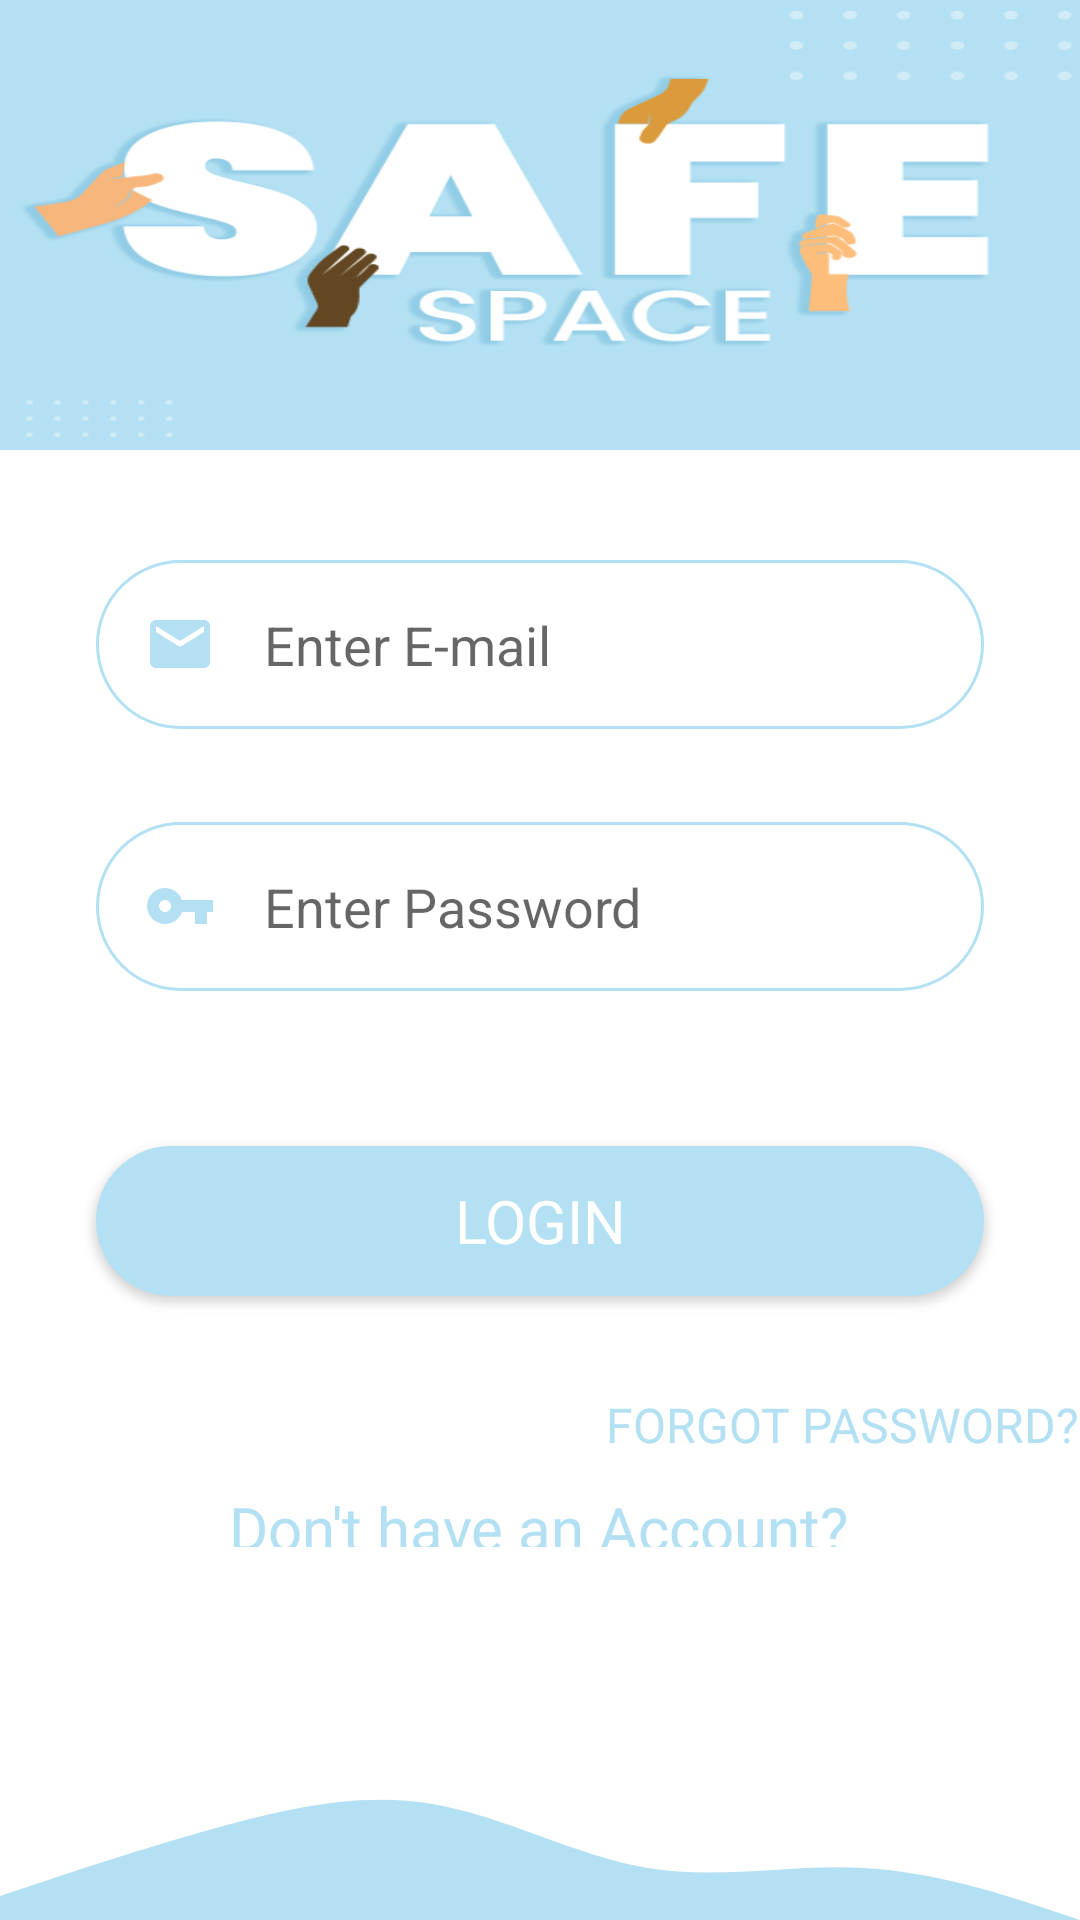

Write the Android layout XML for this screen, with the resource values it uses.
<!-- AndroidManifest.xml: application theme Theme.ASafePlace -->
<!-- res/layout/activity_login.xml -->
<?xml version="1.0" encoding="utf-8"?>
<androidx.constraintlayout.widget.ConstraintLayout xmlns:android="http://schemas.android.com/apk/res/android"
    xmlns:app="http://schemas.android.com/apk/res-auto"
    xmlns:tools="http://schemas.android.com/tools"
    android:layout_width="match_parent"
    android:layout_height="match_parent"
    tools:context=".Login">

    <ImageView
        android:id="@+id/imageView"
        android:layout_width="wrap_content"
        android:layout_height="150dp"
        android:scaleType="fitXY"
        app:layout_constraintEnd_toEndOf="parent"
        app:layout_constraintTop_toTopOf="parent"
        app:srcCompat="@drawable/bg" />

    <EditText
        android:id="@+id/editTextemail"
        android:layout_width="0dp"
        android:layout_height="wrap_content"
        android:layout_marginStart="32dp"
        android:layout_marginEnd="32dp"
        android:background="@drawable/round_border"
        android:drawableStart="@drawable/ic_baseline_email_24"
        android:drawablePadding="16dp"
        android:ems="10"
        android:hint="Enter E-mail"
        android:inputType="textEmailAddress"
        android:minHeight="48dp"
        android:padding="16dp"
        app:layout_constraintBottom_toBottomOf="parent"
        app:layout_constraintEnd_toEndOf="parent"
        app:layout_constraintHorizontal_bias="0.0"
        app:layout_constraintStart_toStartOf="parent"
        app:layout_constraintTop_toTopOf="parent"
        app:layout_constraintVertical_bias="0.32" />

    <EditText
        android:id="@+id/editTextpassword"
        android:layout_width="0dp"
        android:layout_height="wrap_content"
        android:layout_marginStart="32dp"
        android:layout_marginTop="24dp"
        android:layout_marginEnd="32dp"
        android:background="@drawable/round_border"
        android:drawableStart="@drawable/ic_baseline_vpn_key_24"
        android:drawablePadding="16dp"
        android:ems="10"
        android:hint="Enter Password"
        android:inputType="textPassword"
        android:minHeight="48dp"
        android:padding="16dp"
        app:layout_constraintBottom_toBottomOf="parent"
        app:layout_constraintEnd_toEndOf="parent"
        app:layout_constraintHorizontal_bias="0.497"
        app:layout_constraintStart_toStartOf="parent"
        app:layout_constraintTop_toBottomOf="@+id/editTextemail"
        app:layout_constraintVertical_bias="0.022" />

    <Button
        android:id="@+id/signin"
        android:layout_width="0dp"
        android:layout_height="wrap_content"
        android:layout_marginStart="32dp"
        android:layout_marginTop="32dp"
        android:layout_marginEnd="32dp"
        android:height="50dp"
        android:background="@drawable/round_bg"
        android:fontFamily="@font/regular"
        android:text="LOGIN"
        android:textColor="@color/white"
        android:textSize="20sp"
        app:layout_constraintBottom_toBottomOf="parent"
        app:layout_constraintEnd_toEndOf="parent"
        app:layout_constraintHorizontal_bias="0.498"
        app:layout_constraintStart_toStartOf="parent"
        app:layout_constraintTop_toBottomOf="@+id/editTextpassword"
        app:layout_constraintVertical_bias="0.086" />

    <TextView
        android:id="@+id/fogotpassword"
        android:layout_width="wrap_content"
        android:layout_height="20dp"
        android:layout_marginTop="32dp"
        android:fontFamily="@font/bold"
        android:text="FORGOT PASSWORD?"
        android:textColor="#b3e0f2"
        android:textSize="16sp"
        app:layout_constraintBottom_toBottomOf="parent"
        app:layout_constraintEnd_toEndOf="parent"
        app:layout_constraintHorizontal_bias="1.0"
        app:layout_constraintStart_toStartOf="parent"
        app:layout_constraintTop_toBottomOf="@+id/signin"
        app:layout_constraintVertical_bias="0.0" />

    <TextView
        android:id="@+id/gotoregister"
        android:layout_width="wrap_content"
        android:layout_height="20dp"
        android:fontFamily="@font/bold"
        android:text="Don't have an Account?"
        android:textColor="#B3E0F2"
        android:textSize="20sp"
        app:layout_constraintBottom_toBottomOf="parent"
        app:layout_constraintEnd_toEndOf="parent"
        app:layout_constraintHorizontal_bias="0.498"
        app:layout_constraintStart_toStartOf="parent"
        app:layout_constraintTop_toBottomOf="@+id/fogotpassword"
        app:layout_constraintVertical_bias="0.086" />

    <ImageView
        android:id="@+id/imageView2"
        android:layout_width="0dp"
        android:layout_height="100dp"
        android:scaleType="fitEnd"
        app:layout_constraintBottom_toBottomOf="parent"
        app:layout_constraintEnd_toEndOf="parent"
        app:layout_constraintStart_toStartOf="parent"
        app:srcCompat="@drawable/ic_wave" />


</androidx.constraintlayout.widget.ConstraintLayout>
<!-- resources referenced by this layout -->
<resources>
  <!-- drawable bg: png bitmap (drawable, 35898 bytes) -->
  <!-- drawable ic_baseline_email_24 (drawable) -->
  <vector android:height="24dp" android:tint="#B3E0F2"
      android:viewportHeight="24" android:viewportWidth="24"
      android:width="24dp" xmlns:android="http://schemas.android.com/apk/res/android">
      <path android:fillColor="@android:color/white" android:pathData="M20,4L4,4c-1.1,0 -1.99,0.9 -1.99,2L2,18c0,1.1 0.9,2 2,2h16c1.1,0 2,-0.9 2,-2L22,6c0,-1.1 -0.9,-2 -2,-2zM20,8l-8,5 -8,-5L4,6l8,5 8,-5v2z"/>
  </vector>
  <!-- drawable ic_baseline_vpn_key_24 (drawable) -->
  <vector android:height="24dp" android:tint="#B3E0F2"
      android:viewportHeight="24" android:viewportWidth="24"
      android:width="24dp" xmlns:android="http://schemas.android.com/apk/res/android">
      <path android:fillColor="@android:color/white" android:pathData="M12.65,10C11.83,7.67 9.61,6 7,6c-3.31,0 -6,2.69 -6,6s2.69,6 6,6c2.61,0 4.83,-1.67 5.65,-4H17v4h4v-4h2v-4H12.65zM7,14c-1.1,0 -2,-0.9 -2,-2s0.9,-2 2,-2 2,0.9 2,2 -0.9,2 -2,2z"/>
  </vector>
  <!-- drawable ic_wave (drawable) -->
  <vector xmlns:android="http://schemas.android.com/apk/res/android"
      android:width="1440dp"
      android:height="320dp"
      android:viewportWidth="1440"
      android:viewportHeight="320">
    <path
        android:pathData="M0,288L48,272C96,256 192,224 288,197.3C384,171 480,149 576,165.3C672,181 768,235 864,250.7C960,267 1056,245 1152,250.7C1248,256 1344,288 1392,304L1440,320L1440,320L1392,320C1344,320 1248,320 1152,320C1056,320 960,320 864,320C768,320 672,320 576,320C480,320 384,320 288,320C192,320 96,320 48,320L0,320Z"
        android:fillColor="#b3e0f2"/>
  </vector>
  <!-- drawable round_bg (drawable) -->
  <?xml version="1.0" encoding="utf-8"?>
  <shape xmlns:android="http://schemas.android.com/apk/res/android">
  <solid android:color="#b3e0f2"/>
      <corners android:radius="100dp"/>
  </shape>
  <!-- drawable round_border (drawable) -->
  <?xml version="1.0" encoding="utf-8"?>
  <shape android:shape="rectangle" xmlns:android="http://schemas.android.com/apk/res/android">
  <stroke android:color="#b3e0f2"
      android:width="1dp"/>
      <corners android:radius="100dp"/>
  </shape>
  <style name="Theme.ASafePlace" parent="Theme.MaterialComponents.DayNight">
          
          <item name="colorPrimary">#b3e0f2</item>
          <item name="colorPrimaryVariant">#b3d0f2</item>
          <item name="colorOnPrimary">#b3d0f2</item>
          
          <item name="colorSecondary">#9dd7ee</item>
          <item name="colorSecondaryVariant">#3AB8EA</item>
          <item name="colorOnSecondary">#2196F3</item>
          
          <item name="android:statusBarColor" tools:targetApi="l">?attr/colorPrimaryVariant</item>
          
      </style>
  <!-- not gathered from this repository: default colours our renderer supplied (Android Studio template values) -->
  <color name="white">#FFFFFFFF</color>
</resources>
